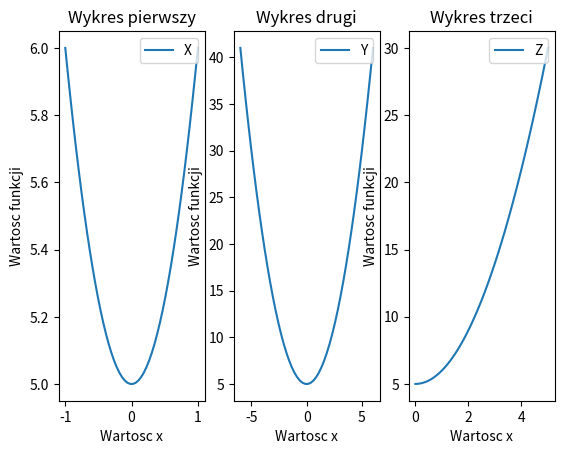

Write Python code to recreate this figure.
import matplotlib.pyplot as plt
import numpy as np

def func(x: float)->float:
    return x**2+5

t1 = np.linspace(-1,1)
t2 = np.linspace(-6,6)
t3 = np.linspace(0,5)

fig,axs = plt.subplots(1,3)
axs[0].plot(t1,func(t1))
axs[0].set_title('Wykres pierwszy')
axs[0].set_xlabel('Wartosc x')
axs[0].set_ylabel('Wartosc funkcji')
axs[0].legend('X',loc='upper right')

axs[1].plot(t2,func(t2))
axs[1].set_title('Wykres drugi')
axs[1].set_xlabel('Wartosc x')
axs[1].set_ylabel('Wartosc funkcji')
axs[1].legend('Y',loc='upper right')

axs[2].plot(t3,func(t3))
axs[2].set_title('Wykres trzeci')
axs[2].set_xlabel('Wartosc x')
axs[2].set_ylabel('Wartosc funkcji')
axs[2].legend('Z',loc='upper right')

plt.show()